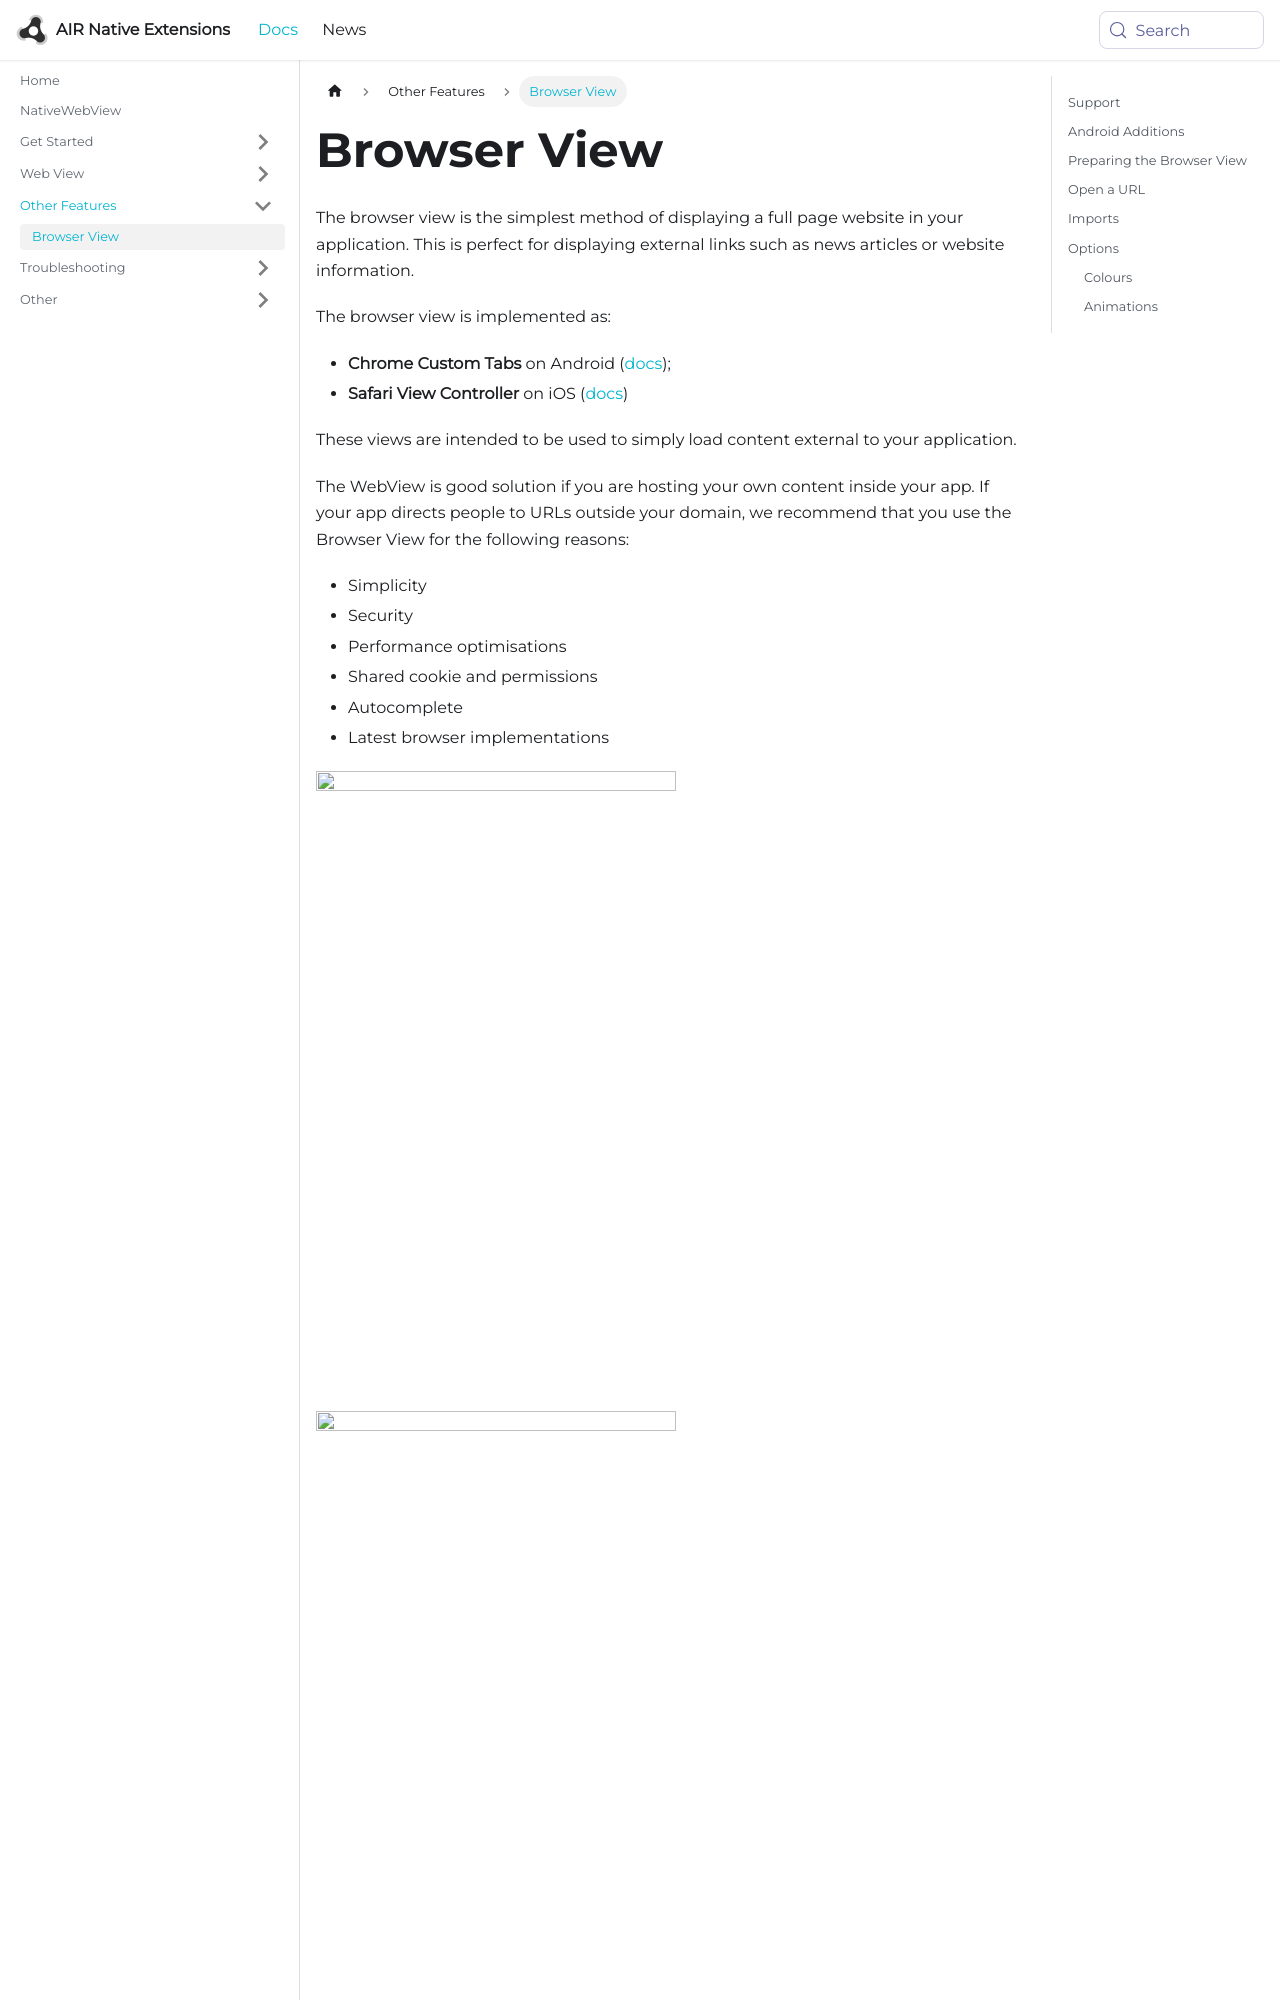

repository: airnativeextensions/nativeextensions-documentation · page: docs/nativewebview/browser-view/index.html · generator: docusaurus

---
title: Browser View
sidebar_label: Browser View
---

The browser view is the simplest method of displaying a full page website in your application.
This is perfect for displaying external links such as news articles or website information.

The browser view is implemented as:

- **Chrome Custom Tabs** on Android ([docs](https://developer.chrome.com/multidevice/android/customtabs));
- **Safari View Controller** on iOS ([docs](https://developer.apple.com/reference/safariservices/sfsafariviewcontroller))

These views are intended to be used to simply load content external to your application.


The WebView is good solution if you are hosting your own content inside your app. 
If your app directs people to URLs outside your domain, we recommend that you use 
the Browser View for the following reasons:
 
- Simplicity
- Security
- Performance optimisations
- Shared cookie and permissions
- Autocomplete
- Latest browser implementations


![](images/nativewebview_android_browserview.gif)
![](images/nativewebview_ios_browserview.gif)



## Support 

You can check if the current device supports the browser view by calling `NativeWebView.service.browserView.isSupported`. This will check the device version and required components to make sure the browser view can be presented.

```actionscript
if (NativeWebView.service.browserView.isSupported)
{
	// Browser view available
}
```

This may return `false` if :
- You are on an unsupported device (eg desktop machine);
- Android: The `androidx.browser` dependency is missing;
- Android 30+: The `queries` tags in the manifest are missing;
- iOS: The `SFSafariViewController` is unavailable (generally only on iOS < 9);


## Android Additions

To make sure this functionality works on Android you must add the `androidx.browser` to your application. See the [Add the Extension](add-the-extension.mdx) section for information on including this ANE.
